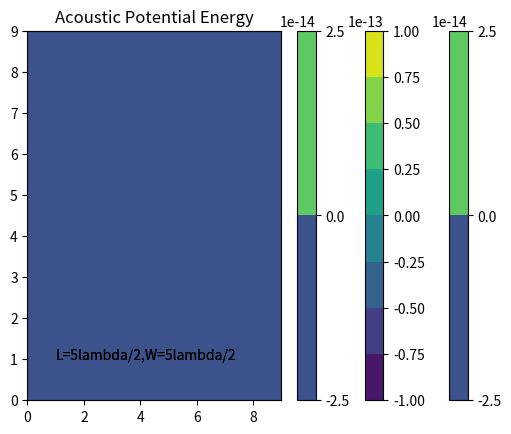

Python code for this plot: (Note: this script raises an exception after producing the figure.)
import numpy as np
import matplotlib.pyplot as plt

# 常量
pi = 3.1415926

# 声波属性
A = 0.01
u = 343
v = 40000
_lambda = u / v
w = 2 * pi * v
k = 2 * pi / _lambda
T = 2 * pi / w
rho = 1.293

# 悬浮物件的尺度
R = 0.005


# 两点换算为距离
def r(x0, y0, z0, x1=0, y1=0, z1=0):
    return np.sqrt(np.square(x0 - x1) + np.square(y0 - y1) + np.square(z0 - z1))


# 波运算函数
def wave(x1, y1, z1, times):
    global array_v_2
    ans1 = 0
    for x, y, z, theta in points.points:
        ans1 += np.sin(w * times - k * (r(x, y, z, x1, y1, z1)) + z)
    array_v_2[j][i] += np.square(ans1)


# 长宽
L = 5
W = 5
H = 5
_l = L * _lambda / 2
_w = W * _lambda / 2
_h = H * _lambda / 2

# 精细化程度
# _L 用于切细x轴
# _W 用于切细y轴
# _H 用于切细z轴
_L, _W, _H, _Time_Split = 10, 10, 10, 10


# 由点转换为真实坐标
def coordinate(x, y, z):
    x = x * _w / _W
    y = y * _l / _L
    z = z * _H / _H
    return x, y, z


# 用以保存速度均方之和的矩阵
array_v_2 = np.zeros((_W, _L, _H))


# 将曲线转换为各点坐标
class Point:
    def __init__(self):
        self.points = []
        self.len = 0

    def input(self, x, y, z, theta):
        self.points.append([x, y, z, theta])
        self.len += 1


points = Point()


# 保存波源位置的函数
# theta 表示存在半个波程差

# a < x < b
# f1(x) < y < f2(x)
# z = f(x,y)
class F:
    def __init__(self, a, b, f1_, f2_, f, theta=0):
        mini_x = (b - a) / (_W + _L + _H)
        c, d = f1_(a), f2_(b)
        mini_y = (d - c) / (_W + _L + _H)
        for x_split in range(_W + _L + _H):
            x_i = mini_x * x_split
            for y_split in range(_W + _L + _H):
                y_i = mini_y * y_split
                z = f(x_i, y_i)
                points.input(x_i, y_i, z, theta)


# -1< x < 1
# -sqrt(1-x^2) < y < sqrt(1-x^2)
# z = 0

def f1(x):
    return np.sqrt(np.square(_lambda) - np.square(x))


def f2(x):
    return - np.sqrt(np.square(_lambda) - np.square(x))


def g1(x, y):
    return 0


def g2(x, y):
    return H * _lambda / 2


F(-_lambda, _lambda, f1, f2, g1)
F(-_lambda, _lambda, f1, f2, g2)

# 模拟
split_time = T / _Time_Split
for t in range(_Time_Split):
    for i in range(_W):
        for j in range(_L):
            for k in range(_H):
                _x, _y, _z = coordinate(i, j, k)
                time = split_time * t
                wave(_x, _y, _z, time)

# 将矩阵乘以系数
array_v_2 = A ** 2 * w ** 2 * array_v_2 / (points.len + 1) ** 2
array_p_2 = rho ** 2 * u ** 2 * k ** 2 * array_v_2
array_v_2 /= _Time_Split
array_p_2 /= _Time_Split
array_p_2_sqrt = np.sqrt(array_p_2)


def potential_energy(p, v_):
    return


# 声势能的计算公式
array_U = 2 * pi * (R ** 3) * (array_p_2_sqrt / (3 * rho * (u ** 2)) - rho * array_v_2 / 2)

# 梯度的计算式
array_grad = np.gradient(array_U)

print(array_grad)

# 声压级
p_rms = 2e-5
array_level = 20 * np.log(np.abs(array_p_2_sqrt) / p_rms)

# 下面的函数均用于绘制图形
# 顺序是声压、声压级、声势能

# 声压

contour = plt.contourf(array_p_2_sqrt[_W // 2, :, :])

plt.colorbar(contour)

plt.title("Sound Pressure")

plt.show()

# 声压级

contour = plt.contourf(array_level[_W // 2, :, :])

plt.colorbar(contour)

plt.title("Sound Pressure Level")

plt.text(1, 1, 'L={}lambda/2,W={}lambda/2'.format(L, W))

plt.show()

# 声势能

contour = plt.contourf(array_U[_W // 2, :, :])

plt.colorbar(contour)

plt.title("Acoustic Potential Energy")

plt.text(1, 1, 'L={}lambda/2,W={}lambda/2'.format(L, W))

plt.show()

# 声势力

plt.quiver(array_grad[0], array_grad[1])

plt.title("Acoustic Potential Power")

plt.text(1, 1, 'L={}lambda/2,W={}lambda/2'.format(L, W))

plt.show()
